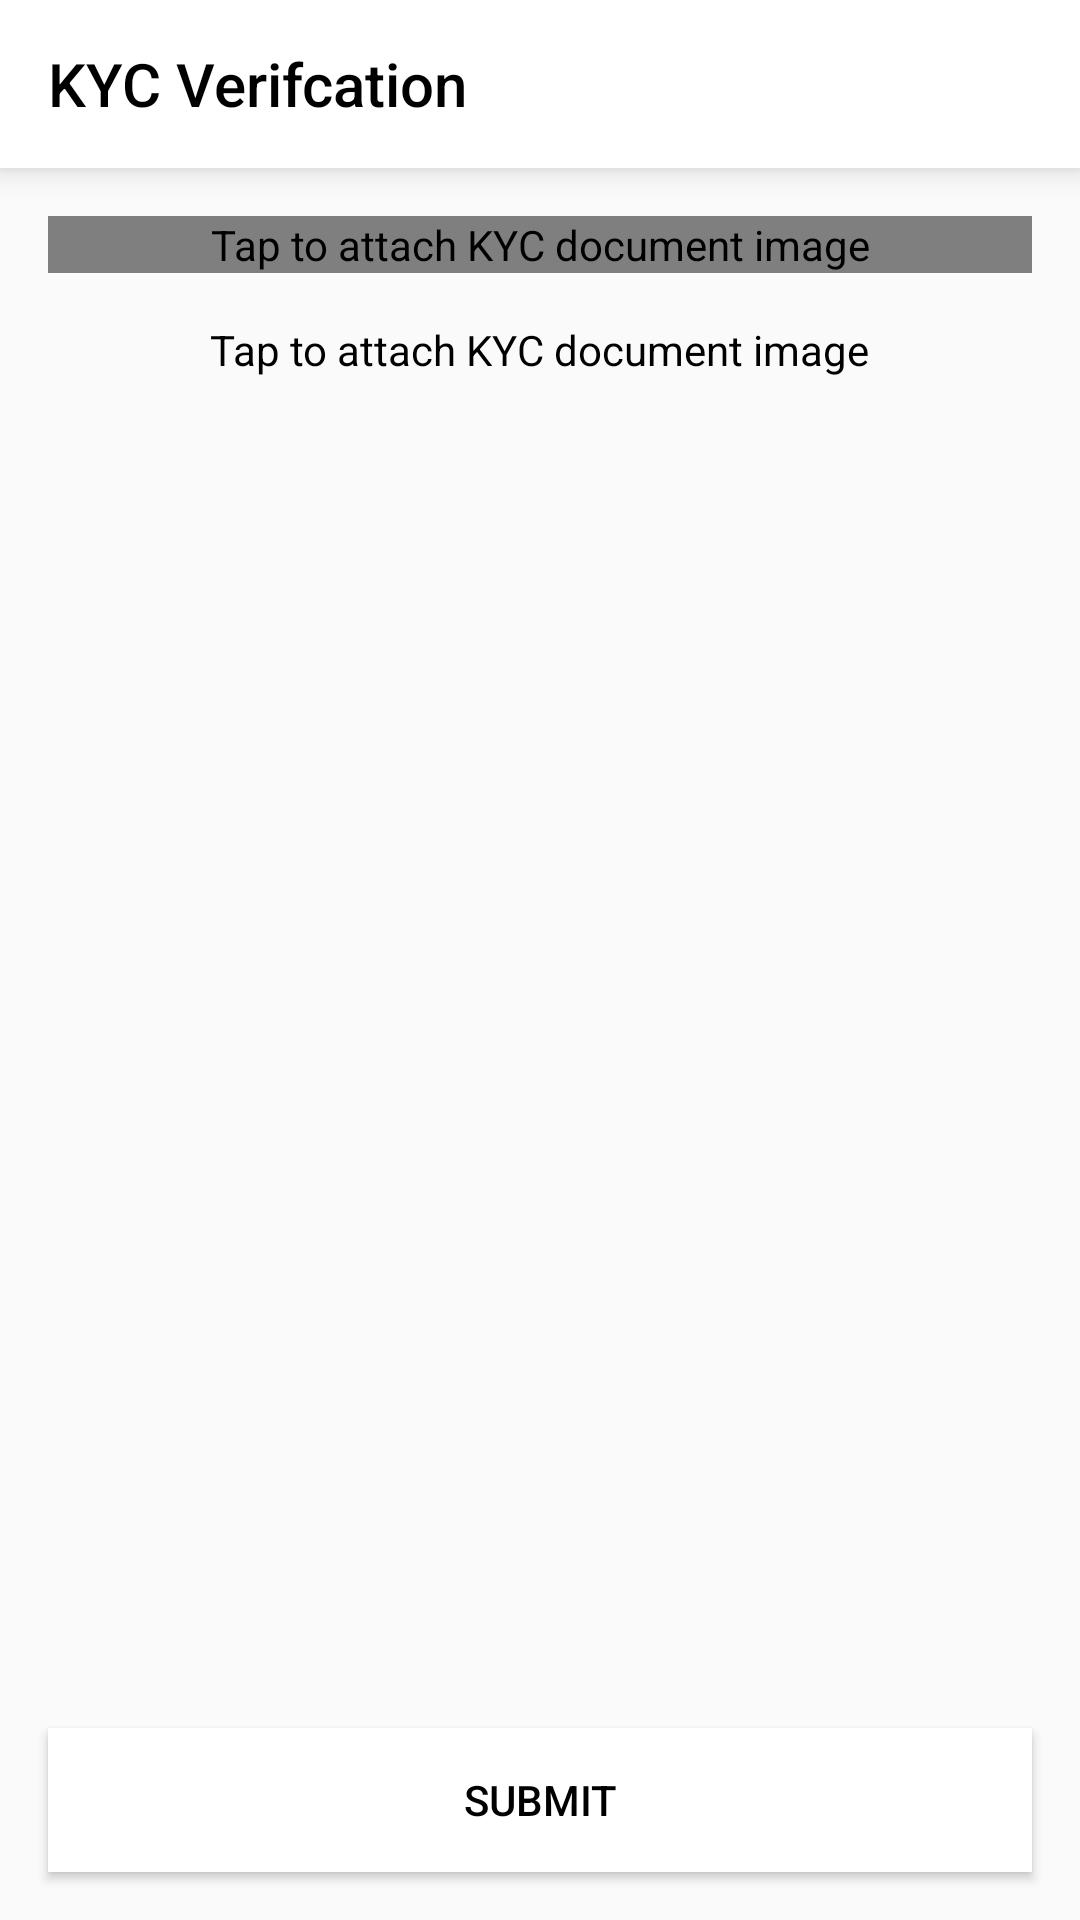

Reconstruct the res/layout file that produces this screen, plus the resources it refers to.
<!-- AndroidManifest.xml: application theme AppTheme -->
<!-- res/layout/activity_verify_kyc.xml -->
<?xml version="1.0" encoding="utf-8"?>
<layout xmlns:android="http://schemas.android.com/apk/res/android"
    xmlns:app="http://schemas.android.com/apk/res-auto">

    <FrameLayout
        android:layout_width="match_parent"
        android:orientation="vertical"
        android:layout_height="match_parent">


        <LinearLayout
            android:layout_width="match_parent"
            android:orientation="vertical"
            android:layout_height="wrap_content">

            <android.support.v7.widget.Toolbar
                android:layout_width="match_parent"
                android:id="@+id/toolbar"
                android:background="@color/app_color"
                android:minHeight="?attr/actionBarSize"
                app:title="KYC Verifcation"
                style="@style/ToolbarTheme"
                android:layout_height="wrap_content"/>


            <ScrollView
                android:layout_width="match_parent"
                android:layout_height="match_parent">
                <LinearLayout
                    android:layout_width="match_parent"
                    android:orientation="vertical"
                    android:layout_height="wrap_content">

                    <com.facebook.drawee.view.SimpleDraweeView
                        android:layout_width="match_parent"
                        android:id="@+id/iv_kyc_image"
                        android:layout_margin="@dimen/default_margin"
                        app:placeholderImage="@color/text_grey"
                        app:viewAspectRatio="1"
                        android:contentDescription="@string/attach_kyc_message"
                        app:roundedCornerRadius="5dp"
                        android:layout_height="wrap_content" />


                    <TextView
                        android:layout_width="wrap_content"
                        android:layout_gravity="center"
                        android:text="@string/attach_kyc_message"
                        android:layout_height="wrap_content" />


                </LinearLayout>
            </ScrollView>
        </LinearLayout>


        <Button
            android:layout_width="match_parent"
            android:background="@color/app_color"
            android:text="@string/submit"
            android:layout_gravity="bottom"
            android:id="@+id/btn_submit"
            android:textColor="@color/colorPrimaryDark"
            android:layout_margin="@dimen/default_margin"
            android:layout_height="wrap_content" />



    </FrameLayout>

</layout>
<!-- resources referenced by this layout -->
<resources>
  <color name="app_color">@color/colorPrimary</color>
  <color name="colorPrimaryDark">#000000</color>
  <color name="text_grey">#e1e1e1</color>
  <dimen name="default_margin">16sp</dimen>
  <string name="attach_kyc_message">Tap to attach KYC document image</string>
  <string name="submit">Submit</string>
  <style name="ToolbarTheme">
  
          <item name="titleTextColor">@color/black</item>
          <item name="contentInsetStartWithNavigation">0dp</item>
          <item name="android:background">@color/app_color</item>
      </style>
  <style name="AppTheme" parent="Theme.AppCompat.Light.NoActionBar">
          
          <item name="colorPrimary">@color/colorPrimary</item>
          <item name="colorPrimaryDark">@color/colorPrimaryDark</item>
          <item name="colorAccent">@color/colorAccent</item>
          <item name="android:textViewStyle">@style/MyTextViewStyle</item>
      </style>
  <color name="colorPrimary">#FFFFFF</color>
  <color name="black">#000000</color>
  <color name="colorAccent">#000000</color>
  <style name="MyTextViewStyle" parent="android:Widget.TextView">
          <item name="android:textColor">@color/black</item>
      </style>
</resources>
